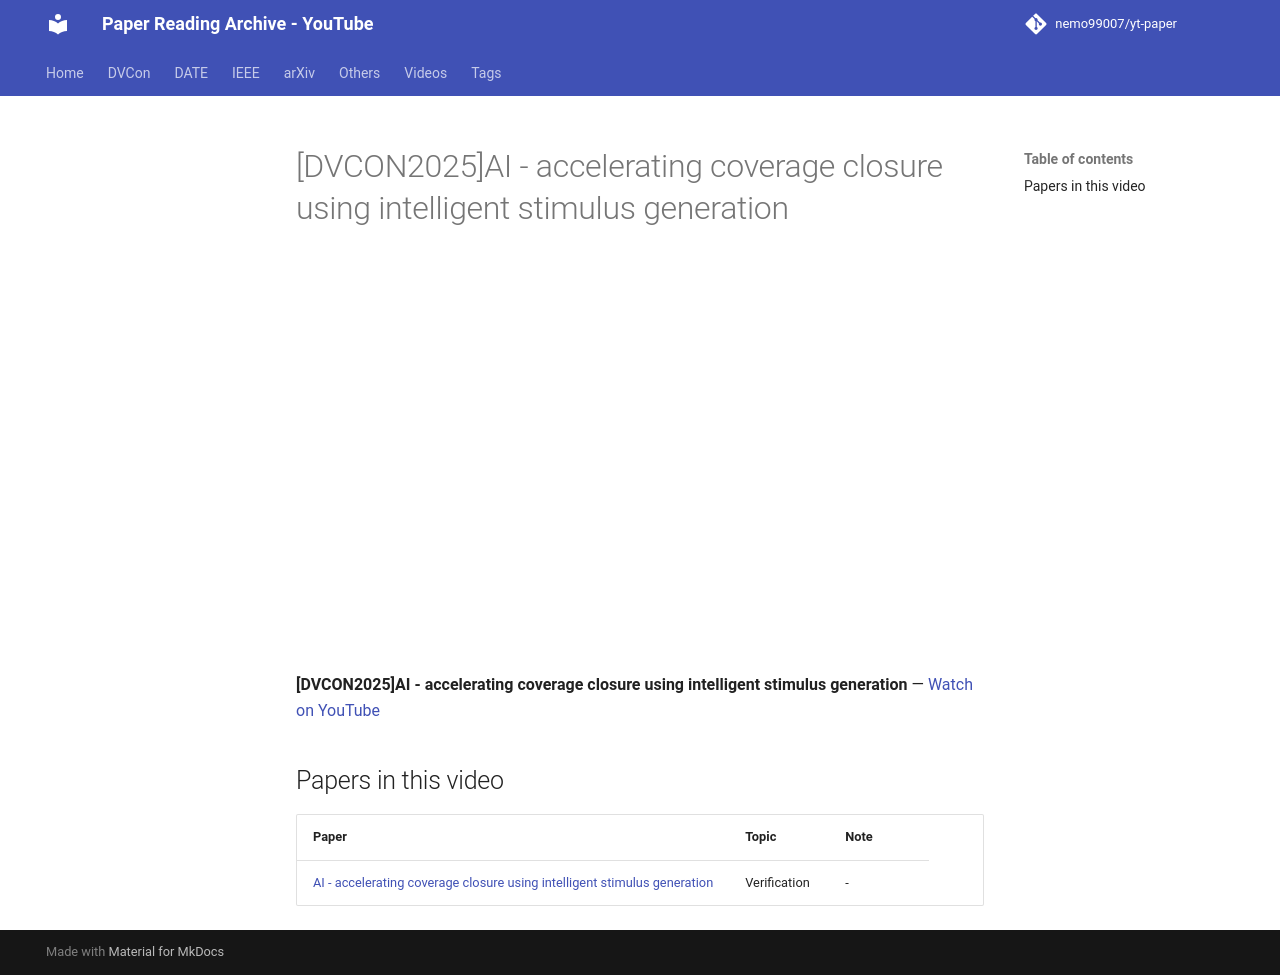

repository: nemo99007/yt-paper · page: videos/3KjFoF6fVDU/index.html · generator: mkdocs

---
title: '[DVCON2025]AI - accelerating coverage closure using intelligent stimulus generation'
video_id: 3KjFoF6fVDU
video_url: https://www.youtube.com/watch?v=3KjFoF6fVDU
resources:
- ref-20261018-ea2b
---


<!-- generated by yt-paper; edits will be overwritten -->

# [DVCON2025]AI - accelerating coverage closure using intelligent stimulus generation

<div class="video-wrapper"><iframe src="https://www.youtube-nocookie.com/embed/3KjFoF6fVDU" title="[DVCON2025]AI - accelerating coverage closure using intelligent stimulus generation" loading="lazy" allow="accelerometer; clipboard-write; encrypted-media; gyroscope; picture-in-picture; web-share" referrerpolicy="strict-origin-when-cross-origin" allowfullscreen></iframe></div>

**[DVCON2025]AI - accelerating coverage closure using intelligent stimulus generation** — [Watch on YouTube](https://www.youtube.com/watch?v=3KjFoF6fVDU)

## Papers in this video

| Paper | Topic | Note |
|---|---|---|
| [AI - accelerating coverage closure using intelligent stimulus generation](../papers/ref-20261018-ea2b-ai-accelerating-coverage-closure-using-intelligent-stimulus.md) | Verification | - |
